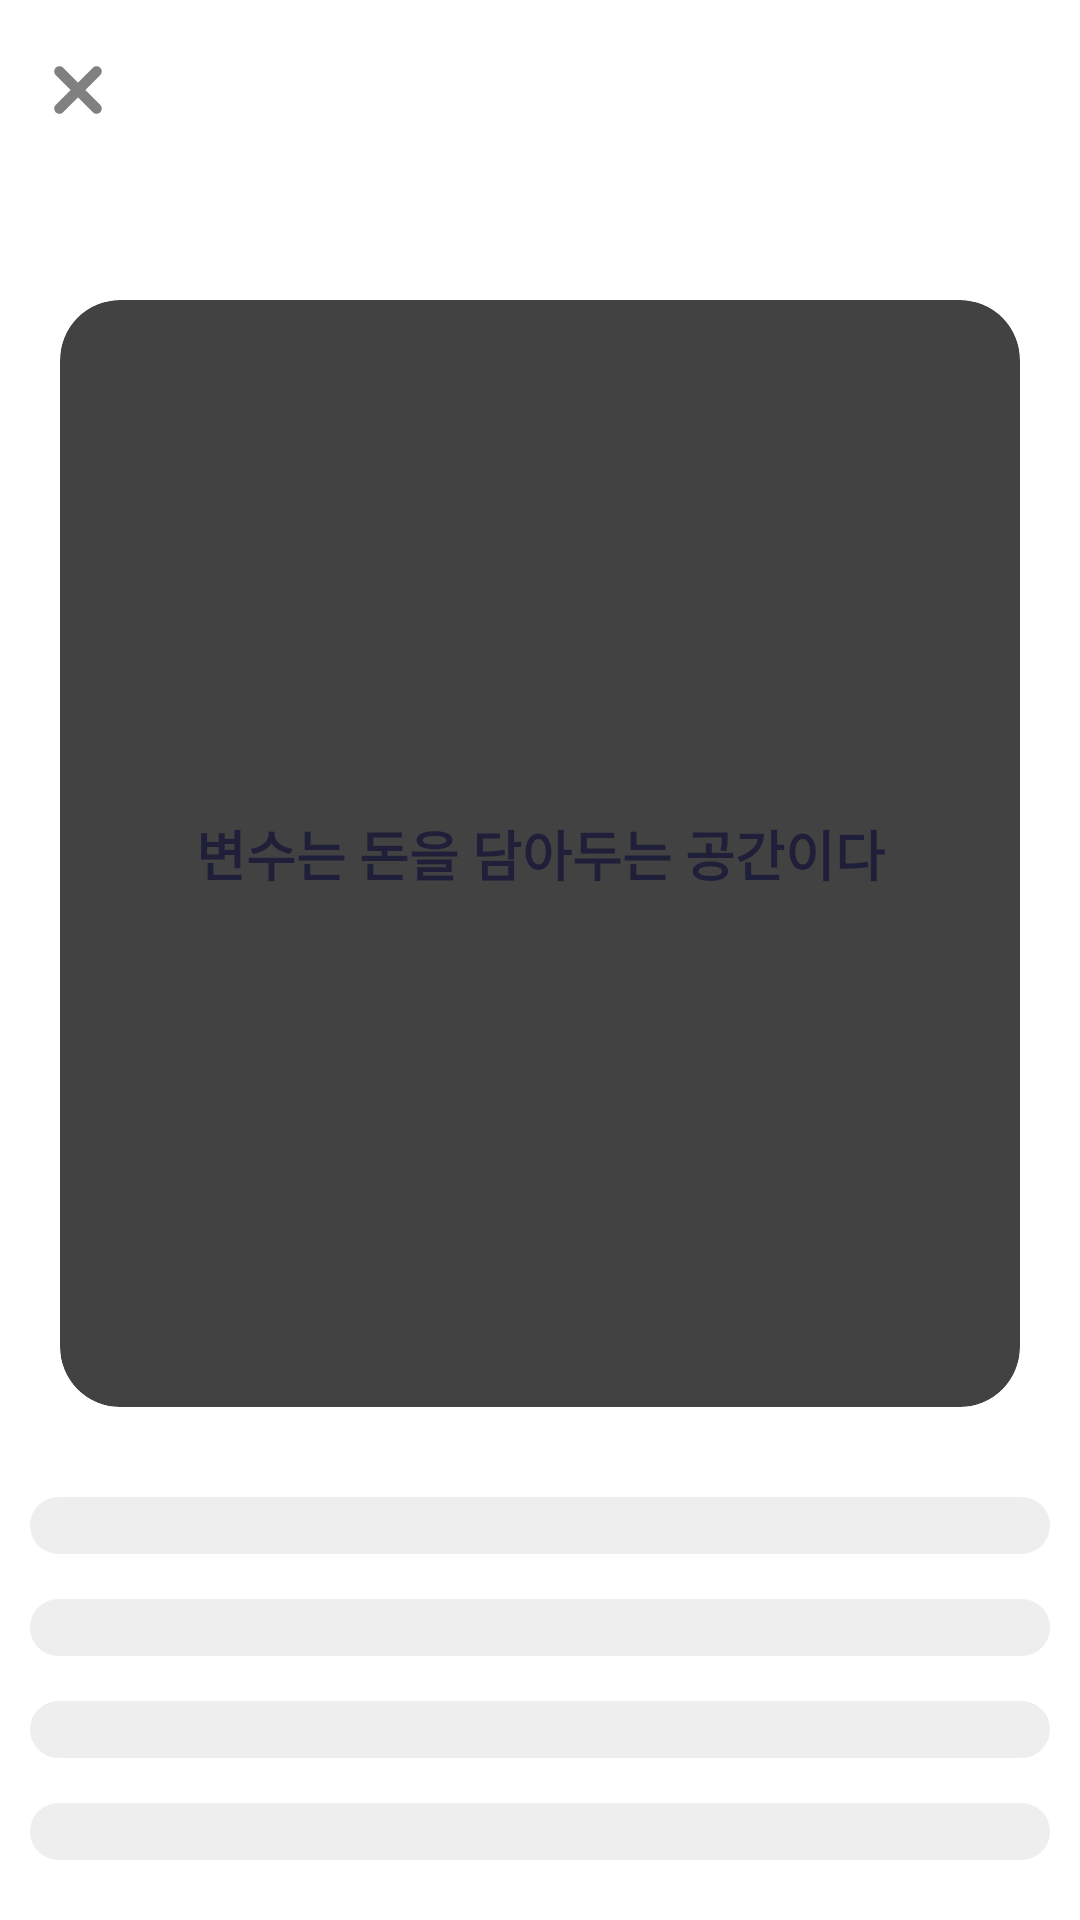

Android layout source for this screen:
<!-- AndroidManifest.xml: application theme Theme.DevelopmentWords -->
<!-- res/layout/activity_finish_quiz.xml -->
<?xml version="1.0" encoding="utf-8"?>
<LinearLayout xmlns:android="http://schemas.android.com/apk/res/android"
    xmlns:app="http://schemas.android.com/apk/res-auto"
    xmlns:tools="http://schemas.android.com/tools"
    android:layout_width="match_parent"
    android:layout_height="match_parent"
    tools:context=".learn.finish.FinishQuizActivity"
    android:orientation="vertical">

    <androidx.constraintlayout.widget.ConstraintLayout
        android:id="@+id/constraintLayout4"
        android:layout_width="match_parent"
        android:layout_height="60dp"
        app:layout_constraintEnd_toEndOf="parent"
        app:layout_constraintStart_toStartOf="parent"
        app:layout_constraintTop_toTopOf="parent">

        <ImageView
            android:id="@+id/close_button"
            android:layout_width="42dp"
            android:layout_height="42dp"
            android:layout_marginStart="5dp"
            android:src="@drawable/close_icon"
            app:layout_constraintBottom_toBottomOf="parent"
            app:layout_constraintStart_toStartOf="parent"
            app:layout_constraintTop_toTopOf="parent" />

        <TextView
            android:layout_marginTop="5dp"
            android:id="@+id/course_title_text"
            android:layout_width="wrap_content"
            android:layout_height="wrap_content"
            android:text=""
            android:textColor="@color/primary_text_color"
            android:textSize="18sp"
            android:textStyle="bold"
            app:layout_constraintBottom_toBottomOf="parent"
            app:layout_constraintEnd_toEndOf="parent"
            app:layout_constraintStart_toStartOf="parent"
            app:layout_constraintTop_toTopOf="parent" />

    </androidx.constraintlayout.widget.ConstraintLayout>

    <ProgressBar
        android:id="@+id/progressBar"
        style="@style/Widget.AppCompat.ProgressBar.Horizontal"
        android:layout_width="match_parent"
        android:layout_height="10dp"
        android:max="100"
        android:progress="50"
        android:progressTint="@color/point_color"
        app:layout_constraintEnd_toEndOf="@+id/constraintLayout4"
        app:layout_constraintStart_toStartOf="parent"
        app:layout_constraintTop_toBottomOf="@+id/constraintLayout4" />

    <androidx.cardview.widget.CardView
        android:layout_weight="7"
        app:cardElevation="5dp"
        app:cardCornerRadius="20dp"
        android:layout_marginVertical="30dp"
        android:layout_marginHorizontal="20dp"
        android:layout_width="match_parent"
        android:layout_height="450dp">

        <TextView
            android:id="@+id/title_text"
            android:layout_marginHorizontal="25dp"
            android:layout_width="match_parent"
            android:layout_height="wrap_content"
            android:layout_gravity="center"
            android:gravity="center"
            android:text="변수는 돈을 담아두는 공간이다"
            android:textColor="@color/primary_text_color"
            android:textSize="18sp"
            android:textStyle="bold"/>


    </androidx.cardview.widget.CardView>

    <LinearLayout
        android:layout_width="match_parent"
        android:layout_height="wrap_content"
        android:orientation="vertical">

        <androidx.appcompat.widget.AppCompatButton
            android:layout_marginHorizontal="10dp"
            android:paddingHorizontal="20dp"
            android:textSize="14sp"
            android:id="@+id/button1"
            android:layout_marginBottom="15dp"
            android:backgroundTint="#EEE"
            android:background="@drawable/round_main_banner"
            android:layout_width="match_parent"
            android:layout_height="wrap_content"/>

        <androidx.appcompat.widget.AppCompatButton
            android:layout_marginHorizontal="10dp"
            android:paddingHorizontal="20dp"
            android:textSize="14sp"
            android:id="@+id/button2"
            android:layout_marginBottom="15dp"
            android:backgroundTint="#EEE"
            android:background="@drawable/round_main_banner"
            android:layout_width="match_parent"
            android:layout_height="wrap_content"/>

        <androidx.appcompat.widget.AppCompatButton
            android:layout_marginHorizontal="10dp"
            android:paddingHorizontal="20dp"
            android:textSize="14sp"
            android:id="@+id/button3"
            android:layout_marginBottom="15dp"
            android:backgroundTint="#EEE"
            android:background="@drawable/round_main_banner"
            android:layout_width="match_parent"
            android:layout_height="wrap_content"/>

        <androidx.appcompat.widget.AppCompatButton
            android:layout_marginHorizontal="10dp"
            android:paddingHorizontal="20dp"
            android:textSize="14sp"
            android:id="@+id/button4"
            android:layout_marginBottom="20dp"
            android:backgroundTint="#EEE"
            android:background="@drawable/round_main_banner"
            android:layout_width="match_parent"
            android:layout_height="wrap_content"/>

    </LinearLayout>

</LinearLayout>
<!-- resources referenced by this layout -->
<resources>
  <color name="point_color">#3D5CFF</color>
  <color name="primary_text_color">#1F1F39</color>
  <!-- drawable close_icon (drawable) -->
  <vector xmlns:android="http://schemas.android.com/apk/res/android"
      android:width="24dp"
      android:height="24dp"
      android:viewportWidth="24"
      android:viewportHeight="24">
    <path
        android:pathData="M16.243,7.757C16.633,8.148 16.633,8.781 16.243,9.172L13.414,12L16.243,14.828C16.633,15.219 16.633,15.852 16.243,16.243C15.852,16.633 15.219,16.633 14.828,16.243L12,13.414L9.172,16.243C8.781,16.633 8.148,16.633 7.757,16.243C7.367,15.852 7.367,15.219 7.757,14.828L10.586,12L7.757,9.172C7.367,8.781 7.367,8.148 7.757,7.757C8.148,7.367 8.781,7.367 9.172,7.757L12,10.586L14.828,7.757C15.219,7.367 15.852,7.367 16.243,7.757Z"
        android:fillColor="#808080"
        android:fillType="evenOdd"/>
  </vector>
  <!-- drawable round_main_banner (drawable) -->
  <?xml version="1.0" encoding="utf-8"?>
  <shape xmlns:android="http://schemas.android.com/apk/res/android">
      <solid android:color="#CEECFE"/>
  
      <corners
          android:topLeftRadius="22dp"
          android:topRightRadius="22dp"
          android:bottomLeftRadius="22dp"
          android:bottomRightRadius="22dp"/>
  </shape>
  <style name="Theme.DevelopmentWords" parent="Theme.MaterialComponents.DayNight.DarkActionBar">
          
          <item name="windowNoTitle">true</item>
          <item name="colorPrimary">@color/purple_500</item>
          <item name="colorPrimaryVariant">@color/purple_700</item>
          <item name="colorOnPrimary">@color/white</item>
          
          <item name="colorSecondary">@color/teal_200</item>
          <item name="colorSecondaryVariant">@color/teal_700</item>
          <item name="colorOnSecondary">@color/black</item>
          
          <item name="android:statusBarColor">@color/point_color</item>
          
      </style>
  <color name="purple_500">#FF6200EE</color>
  <color name="purple_700">#FF3700B3</color>
  <color name="white">#FFFFFFFF</color>
  <color name="teal_200">#FF03DAC5</color>
  <color name="teal_700">#FF018786</color>
  <color name="black">#FF000000</color>
</resources>
